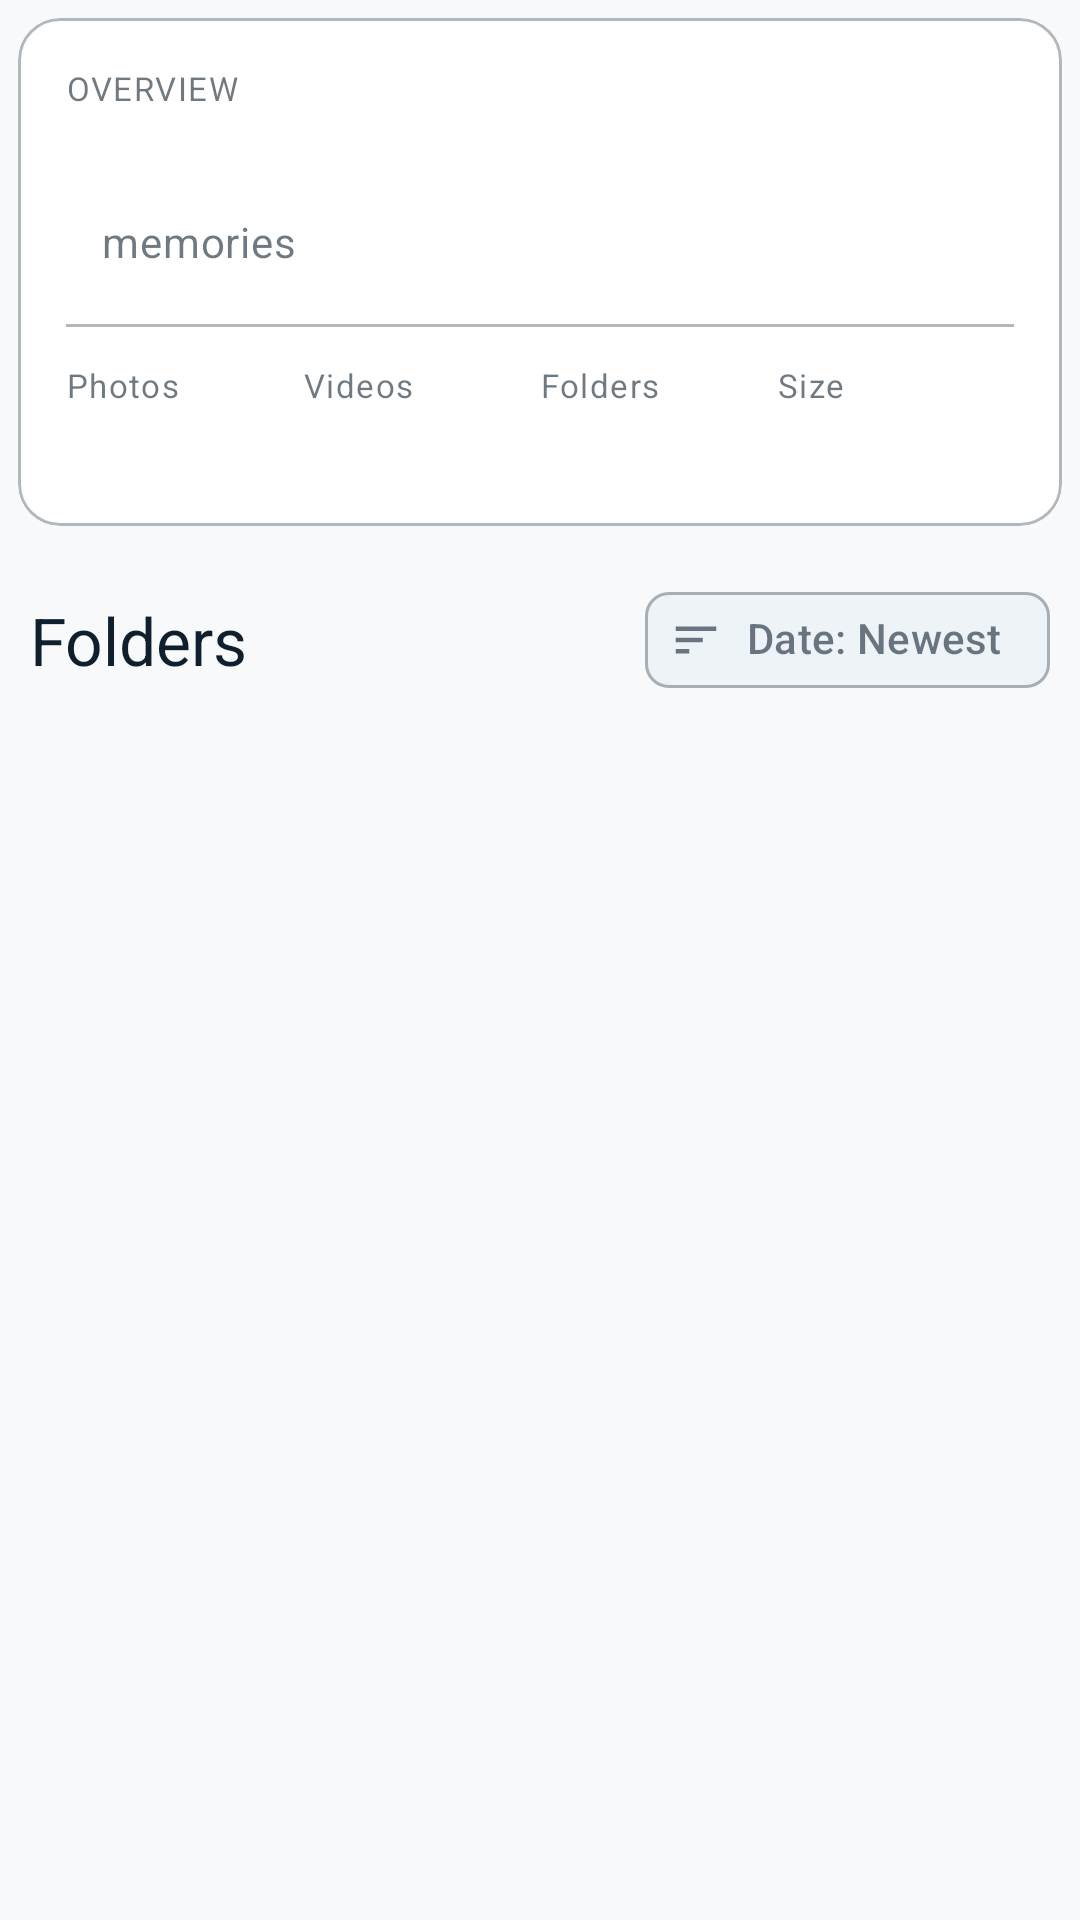

Reconstruct the res/layout file that produces this screen, plus the resources it refers to.
<!-- AndroidManifest.xml: application theme Theme.LiteGallery.Pack.FirstLight.NoActionBar -->
<!-- res/layout/header_home_overview.xml -->
<?xml version="1.0" encoding="utf-8"?>
<LinearLayout xmlns:android="http://schemas.android.com/apk/res/android"
    xmlns:app="http://schemas.android.com/apk/res-auto"
    xmlns:tools="http://schemas.android.com/tools"
    android:layout_width="match_parent"
    android:layout_height="wrap_content"
    android:orientation="vertical">

    
    <com.google.android.material.card.MaterialCardView
        android:id="@+id/heroOverviewCard"
        android:layout_width="match_parent"
        android:layout_height="wrap_content"
        android:layout_marginHorizontal="6dp"
        android:layout_marginTop="6dp"
        android:layout_marginBottom="14dp"
        app:cardBackgroundColor="?attr/colorSurface"
        app:cardElevation="0dp"
        app:strokeColor="?attr/colorOutlineVariant"
        app:strokeWidth="1dp">

        <LinearLayout
            android:id="@+id/heroInnerLayout"
            android:layout_width="match_parent"
            android:layout_height="wrap_content"
            android:orientation="vertical"
            android:padding="16dp">

        <TextView
            android:id="@+id/overviewLabel"
            android:layout_width="wrap_content"
            android:layout_height="wrap_content"
            android:text="@string/home_overview_label"
            android:textAllCaps="true"
            android:textAppearance="?attr/textAppearanceLabelSmall"
            android:textColor="?attr/colorOnSurfaceVariant" />

        <LinearLayout
            android:layout_width="wrap_content"
            android:layout_height="wrap_content"
            android:layout_marginTop="6dp"
            android:baselineAligned="true"
            android:orientation="horizontal">

            <TextView
                android:id="@+id/overviewTotal"
                android:layout_width="wrap_content"
                android:layout_height="wrap_content"
                android:fontFeatureSettings="tnum"
                android:textAppearance="?attr/textAppearanceHeadlineLarge"
                android:textColor="?attr/colorOnSurface"
                android:textSize="40sp"
                tools:text="5,175" />

            <TextView
                android:id="@+id/overviewUnit"
                android:layout_width="wrap_content"
                android:layout_height="wrap_content"
                android:layout_marginStart="12dp"
                android:layout_gravity="bottom"
                android:paddingBottom="6dp"
                android:text="@string/home_overview_unit"
                android:textAppearance="?attr/textAppearanceBodyMedium"
                android:textColor="?attr/colorOnSurfaceVariant" />
        </LinearLayout>

        <View
            android:id="@+id/overviewDivider"
            android:layout_width="match_parent"
            android:layout_height="1dp"
            android:layout_marginTop="12dp"
            android:background="?attr/colorOutlineVariant" />

        <LinearLayout
            android:layout_width="match_parent"
            android:layout_height="wrap_content"
            android:layout_marginTop="12dp"
            android:orientation="horizontal"
            android:weightSum="4">

            <LinearLayout
                android:layout_width="0dp"
                android:layout_height="wrap_content"
                android:layout_weight="1"
                android:orientation="vertical">

                <TextView
                    android:layout_width="wrap_content"
                    android:layout_height="wrap_content"
                    android:text="@string/home_stat_photos"
                    android:textAppearance="?attr/textAppearanceLabelSmall"
                    android:textColor="?attr/colorOnSurfaceVariant" />

                <TextView
                    android:id="@+id/statPhotos"
                    android:layout_width="wrap_content"
                    android:layout_height="wrap_content"
                    android:layout_marginTop="2dp"
                    android:fontFeatureSettings="tnum"
                    android:textAppearance="?attr/textAppearanceTitleMedium"
                    android:textColor="?attr/colorOnSurface"
                    tools:text="5,033" />
            </LinearLayout>

            <LinearLayout
                android:layout_width="0dp"
                android:layout_height="wrap_content"
                android:layout_weight="1"
                android:orientation="vertical">

                <TextView
                    android:layout_width="wrap_content"
                    android:layout_height="wrap_content"
                    android:text="@string/home_stat_videos"
                    android:textAppearance="?attr/textAppearanceLabelSmall"
                    android:textColor="?attr/colorOnSurfaceVariant" />

                <TextView
                    android:id="@+id/statVideos"
                    android:layout_width="wrap_content"
                    android:layout_height="wrap_content"
                    android:layout_marginTop="2dp"
                    android:fontFeatureSettings="tnum"
                    android:textAppearance="?attr/textAppearanceTitleMedium"
                    android:textColor="?attr/colorOnSurface"
                    tools:text="142" />
            </LinearLayout>

            <LinearLayout
                android:layout_width="0dp"
                android:layout_height="wrap_content"
                android:layout_weight="1"
                android:orientation="vertical">

                <TextView
                    android:layout_width="wrap_content"
                    android:layout_height="wrap_content"
                    android:text="@string/home_stat_folders"
                    android:textAppearance="?attr/textAppearanceLabelSmall"
                    android:textColor="?attr/colorOnSurfaceVariant" />

                <TextView
                    android:id="@+id/statFolders"
                    android:layout_width="wrap_content"
                    android:layout_height="wrap_content"
                    android:layout_marginTop="2dp"
                    android:fontFeatureSettings="tnum"
                    android:textAppearance="?attr/textAppearanceTitleMedium"
                    android:textColor="?attr/colorOnSurface"
                    tools:text="8" />
            </LinearLayout>

            <LinearLayout
                android:layout_width="0dp"
                android:layout_height="wrap_content"
                android:layout_weight="1"
                android:orientation="vertical">

                <TextView
                    android:layout_width="wrap_content"
                    android:layout_height="wrap_content"
                    android:text="@string/home_stat_size"
                    android:textAppearance="?attr/textAppearanceLabelSmall"
                    android:textColor="?attr/colorOnSurfaceVariant" />

                <TextView
                    android:id="@+id/statSize"
                    android:layout_width="wrap_content"
                    android:layout_height="wrap_content"
                    android:layout_marginTop="2dp"
                    android:textAppearance="?attr/textAppearanceTitleMedium"
                    android:textColor="?attr/colorOnSurface"
                    tools:text="7.9 GB" />
            </LinearLayout>
        </LinearLayout>
        </LinearLayout>
    </com.google.android.material.card.MaterialCardView>

    
    <LinearLayout
        android:layout_width="match_parent"
        android:layout_height="wrap_content"
        android:layout_marginHorizontal="10dp"
        android:layout_marginBottom="8dp"
        android:baselineAligned="true"
        android:gravity="center_vertical"
        android:orientation="horizontal">

        <TextView
            android:layout_width="0dp"
            android:layout_height="wrap_content"
            android:layout_weight="1"
            android:text="@string/home_section_folders"
            android:textAppearance="?attr/textAppearanceTitleLarge"
            android:textColor="?attr/colorOnSurface" />

        <com.google.android.material.chip.Chip
            android:id="@+id/sortLabel"
            style="@style/Widget.Material3.Chip.Assist"
            android:layout_width="wrap_content"
            android:layout_height="wrap_content"
            android:contentDescription="@string/home_sort_recent_content_description"
            android:ellipsize="end"
            android:maxLines="1"
            android:minHeight="36dp"
            android:text="@string/folder_sort_chip_date_desc"
            android:textColor="?attr/colorOnSurfaceVariant"
            app:chipBackgroundColor="?attr/colorSurfaceVariant"
            app:chipIcon="@drawable/ic_sort"
            app:chipIconTint="?attr/colorOnSurfaceVariant"
            app:chipStrokeColor="?attr/colorOutlineVariant"
            app:chipStrokeWidth="1dp"
            app:closeIconVisible="false"
            app:ensureMinTouchTargetSize="true"
            app:rippleColor="?attr/colorPrimary" />
    </LinearLayout>

</LinearLayout>
<!-- resources referenced by this layout -->
<resources>
  <!-- drawable ic_sort (drawable) -->
  <?xml version="1.0" encoding="utf-8"?>
  <vector xmlns:android="http://schemas.android.com/apk/res/android"
      android:width="24dp"
      android:height="24dp"
      android:viewportWidth="24"
      android:viewportHeight="24"
      android:tint="?attr/colorOnSurface">
      <path
          android:fillColor="@android:color/white"
          android:pathData="M3,18h6v-2H3v2zM3,6v2h18V6H3zM3,13h12v-2H3v2z"/>
  </vector>
  <string name="folder_sort_chip_date_desc">Date: Newest</string>
  <string name="home_overview_label">Overview</string>
  <string name="home_overview_unit">memories</string>
  <string name="home_section_folders">Folders</string>
  <string name="home_sort_recent_content_description">Sort: Recent</string>
  <string name="home_stat_folders">Folders</string>
  <string name="home_stat_photos">Photos</string>
  <string name="home_stat_size">Size</string>
  <string name="home_stat_videos">Videos</string>
  <style name="Theme.LiteGallery.Pack.FirstLight.NoActionBar">
          <item name="windowActionBar">false</item>
          <item name="windowNoTitle">true</item>
          <item name="android:statusBarColor">@android:color/transparent</item>
          <item name="android:navigationBarColor">@android:color/transparent</item>
          <item name="android:windowLightStatusBar" tools:targetApi="m">true</item>
          <item name="android:windowLightNavigationBar" tools:targetApi="o_mr1">true</item>
      </style>
</resources>
